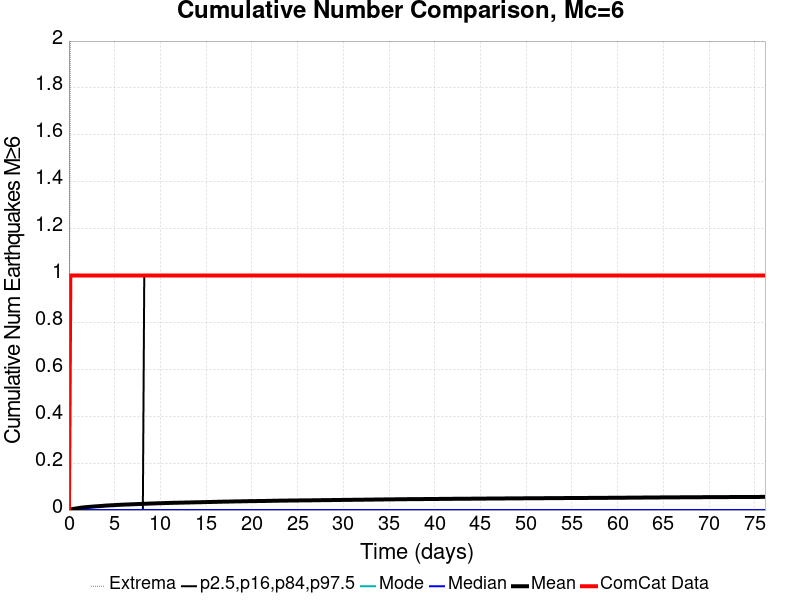

The file beside this chart, header and first rows:
Time (days), ComCat Data, Simulation Mean, Simulation Median, Simulation Mode, Simulation Minimum, Simulation Maximum, 2.5 %-ile, 16 %-ile, 84 %-ile, 97.5 %-ile
0.0, 0.0, 0.0, 0.0, 0.0, 0.0, 0.0, 0.0, 0.0, 0.0, 0.0
0.1525, 1.0, 0.002072, 0.0, 0.0, 0.0, 2.0, 0.0, 0.0, 0.0, 0.0
0.3051, 1.0, 0.003408, 0.0, 0.0, 0.0, 3.0, 0.0, 0.0, 0.0, 0.0
0.4576, 1.0, 0.004557, 0.0, 0.0, 0.0, 3.0, 0.0, 0.0, 0.0, 0.0
0.6102, 1.0, 0.005581, 0.0, 0.0, 0.0, 3.0, 0.0, 0.0, 0.0, 0.0
0.7627, 1.0, 0.006629, 0.0, 0.0, 0.0, 3.0, 0.0, 0.0, 0.0, 0.0
0.9152, 1.0, 0.007591, 0.0, 0.0, 0.0, 3.0, 0.0, 0.0, 0.0, 0.0
1.068, 1.0, 0.008627, 0.0, 0.0, 0.0, 3.0, 0.0, 0.0, 0.0, 0.0
1.22, 1.0, 0.009451, 0.0, 0.0, 0.0, 3.0, 0.0, 0.0, 0.0, 0.0
1.373, 1.0, 0.01035, 0.0, 0.0, 0.0, 3.0, 0.0, 0.0, 0.0, 0.0
1.525, 1.0, 0.01099, 0.0, 0.0, 0.0, 3.0, 0.0, 0.0, 0.0, 0.0
1.678, 1.0, 0.0116, 0.0, 0.0, 0.0, 3.0, 0.0, 0.0, 0.0, 0.0
1.83, 1.0, 0.01221, 0.0, 0.0, 0.0, 3.0, 0.0, 0.0, 0.0, 0.0
1.983, 1.0, 0.01261, 0.0, 0.0, 0.0, 3.0, 0.0, 0.0, 0.0, 0.0
2.136, 1.0, 0.01326, 0.0, 0.0, 0.0, 3.0, 0.0, 0.0, 0.0, 0.0
2.288, 1.0, 0.01371, 0.0, 0.0, 0.0, 3.0, 0.0, 0.0, 0.0, 0.0
2.441, 1.0, 0.01432, 0.0, 0.0, 0.0, 3.0, 0.0, 0.0, 0.0, 0.0
2.593, 1.0, 0.01472, 0.0, 0.0, 0.0, 3.0, 0.0, 0.0, 0.0, 0.0
2.746, 1.0, 0.01512, 0.0, 0.0, 0.0, 3.0, 0.0, 0.0, 0.0, 0.0
2.898, 1.0, 0.01572, 0.0, 0.0, 0.0, 3.0, 0.0, 0.0, 0.0, 0.0
3.051, 1.0, 0.01613, 0.0, 0.0, 0.0, 3.0, 0.0, 0.0, 0.0, 0.0
3.203, 1.0, 0.01654, 0.0, 0.0, 0.0, 3.0, 0.0, 0.0, 0.0, 0.0
3.356, 1.0, 0.01694, 0.0, 0.0, 0.0, 3.0, 0.0, 0.0, 0.0, 0.0
3.508, 1.0, 0.01742, 0.0, 0.0, 0.0, 3.0, 0.0, 0.0, 0.0, 0.0
3.661, 1.0, 0.01778, 0.0, 0.0, 0.0, 3.0, 0.0, 0.0, 0.0, 0.0
3.813, 1.0, 0.01831, 0.0, 0.0, 0.0, 3.0, 0.0, 0.0, 0.0, 0.0
3.966, 1.0, 0.01888, 0.0, 0.0, 0.0, 4.0, 0.0, 0.0, 0.0, 0.0
4.119, 1.0, 0.01923, 0.0, 0.0, 0.0, 4.0, 0.0, 0.0, 0.0, 0.0
4.271, 1.0, 0.01958, 0.0, 0.0, 0.0, 4.0, 0.0, 0.0, 0.0, 0.0
4.424, 1.0, 0.01991, 0.0, 0.0, 0.0, 4.0, 0.0, 0.0, 0.0, 0.0
4.576, 1.0, 0.02024, 0.0, 0.0, 0.0, 4.0, 0.0, 0.0, 0.0, 0.0
4.729, 1.0, 0.02045, 0.0, 0.0, 0.0, 4.0, 0.0, 0.0, 0.0, 0.0
4.881, 1.0, 0.02076, 0.0, 0.0, 0.0, 4.0, 0.0, 0.0, 0.0, 0.0
5.034, 1.0, 0.02117, 0.0, 0.0, 0.0, 4.0, 0.0, 0.0, 0.0, 0.0
5.186, 1.0, 0.02164, 0.0, 0.0, 0.0, 4.0, 0.0, 0.0, 0.0, 0.0
5.339, 1.0, 0.022, 0.0, 0.0, 0.0, 4.0, 0.0, 0.0, 0.0, 0.0
5.491, 1.0, 0.02221, 0.0, 0.0, 0.0, 4.0, 0.0, 0.0, 0.0, 0.0
5.644, 1.0, 0.02251, 0.0, 0.0, 0.0, 4.0, 0.0, 0.0, 0.0, 0.0
5.796, 1.0, 0.0228, 0.0, 0.0, 0.0, 4.0, 0.0, 0.0, 0.0, 0.0
5.949, 1.0, 0.02305, 0.0, 0.0, 0.0, 4.0, 0.0, 0.0, 0.0, 0.0
6.102, 1.0, 0.02336, 0.0, 0.0, 0.0, 4.0, 0.0, 0.0, 0.0, 0.0
6.254, 1.0, 0.0236, 0.0, 0.0, 0.0, 4.0, 0.0, 0.0, 0.0, 0.0
6.407, 1.0, 0.02375, 0.0, 0.0, 0.0, 4.0, 0.0, 0.0, 0.0, 0.0
6.559, 1.0, 0.02397, 0.0, 0.0, 0.0, 4.0, 0.0, 0.0, 0.0, 0.0
6.712, 1.0, 0.02427, 0.0, 0.0, 0.0, 4.0, 0.0, 0.0, 0.0, 0.0
6.864, 1.0, 0.02459, 0.0, 0.0, 0.0, 4.0, 0.0, 0.0, 0.0, 0.0
7.017, 1.0, 0.02479, 0.0, 0.0, 0.0, 4.0, 0.0, 0.0, 0.0, 0.0
7.169, 1.0, 0.02497, 0.0, 0.0, 0.0, 4.0, 0.0, 0.0, 0.0, 0.0
7.322, 1.0, 0.02521, 0.0, 0.0, 0.0, 4.0, 0.0, 0.0, 0.0, 0.0
7.474, 1.0, 0.02542, 0.0, 0.0, 0.0, 4.0, 0.0, 0.0, 0.0, 0.0
7.627, 1.0, 0.02572, 0.0, 0.0, 0.0, 4.0, 0.0, 0.0, 0.0, 0.0
7.779, 1.0, 0.02584, 0.0, 0.0, 0.0, 4.0, 0.0, 0.0, 0.0, 0.0
7.932, 1.0, 0.02613, 0.0, 0.0, 0.0, 4.0, 0.0, 0.0, 0.0, 0.0
8.085, 1.0, 0.02645, 0.0, 0.0, 0.0, 4.0, 0.0, 0.0, 0.0, 0.0
8.237, 1.0, 0.02665, 0.0, 0.0, 0.0, 4.0, 0.0, 0.0, 0.0, 1.0
8.39, 1.0, 0.02693, 0.0, 0.0, 0.0, 4.0, 0.0, 0.0, 0.0, 1.0
8.542, 1.0, 0.02718, 0.0, 0.0, 0.0, 4.0, 0.0, 0.0, 0.0, 1.0
8.695, 1.0, 0.02748, 0.0, 0.0, 0.0, 4.0, 0.0, 0.0, 0.0, 1.0
8.847, 1.0, 0.02765, 0.0, 0.0, 0.0, 4.0, 0.0, 0.0, 0.0, 1.0
9, 1.0, 0.02784, 0.0, 0.0, 0.0, 4.0, 0.0, 0.0, 0.0, 1.0
... 440 more rows
